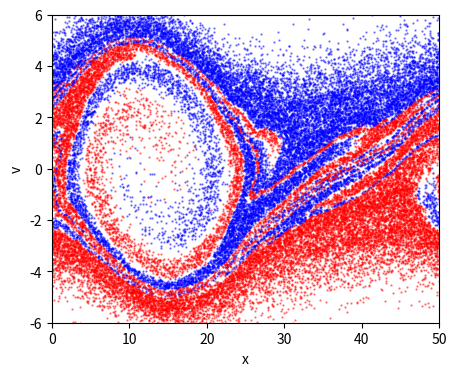

Generate this figure with matplotlib:
import numpy as np
import matplotlib.pyplot as plt
import scipy.sparse as sp
from scipy.sparse.linalg import spsolve

def getAcc(pos, Nx, boxsize, n0, Gmtx, Lmtx, solar_field):
    """
    Calculate the acceleration on each particle due to electric field,
    including the influence of solar electric fields.

    pos           is an Nx1 matrix of particle positions
    Nx            is the number of mesh cells
    boxsize       is the domain [0, boxsize]
    n0            is the electron number density
    Gmtx          is an Nx x Nx matrix for calculating the gradient on the grid
    Lmtx          is an Nx x Nx matrix for calculating the laplacian on the grid
    solar_field   is an Nx1 matrix representing the solar electric field at each grid point
    a             is an Nx1 matrix of accelerations
    """
    N = pos.shape[0]
    dx = boxsize / Nx
    j = np.floor(pos / dx).astype(int)
    jp1 = j + 1
    weight_j = (jp1 * dx - pos) / dx
    weight_jp1 = (pos - j * dx) / dx
    jp1 = np.mod(jp1, Nx)
    n = np.bincount(j[:, 0], weights=weight_j[:, 0], minlength=Nx)
    n += np.bincount(jp1[:, 0], weights=weight_jp1[:, 0], minlength=Nx)
    n *= n0 * boxsize / N / dx

    phi_grid = spsolve(Lmtx, n - n0, permc_spec="MMD_AT_PLUS_A")
    E_grid = -Gmtx @ phi_grid + solar_field

    E = weight_j * E_grid[j] + weight_jp1 * E_grid[jp1]
    a = -E

    return a


def main():
    """Plasma PIC simulation"""

    N = 40000
    Nx = 400
    t = 0
    tEnd = 50
    dt = 1
    boxsize = 50
    n0 = 1
    vb = 3
    vth = 1
    A = 0.1
    plotRealTime = True

    np.random.seed(42)
    pos = np.random.rand(N, 1) * boxsize
    vel = vth * np.random.randn(N, 1) + vb
    Nh = int(N / 2)
    vel[Nh:] *= -1
    vel *= (1 + A * np.sin(2 * np.pi * pos / boxsize))

    dx = boxsize / Nx
    e = np.ones(Nx)
    diags = np.array([-1, 1])
    vals = np.vstack((-e, e))
    Gmtx = sp.spdiags(vals, diags, Nx, Nx)
    Gmtx = sp.lil_matrix(Gmtx)
    Gmtx[0, Nx - 1] = -1
    Gmtx[Nx - 1, 0] = 1
    Gmtx /= (2 * dx)
    Gmtx = sp.csr_matrix(Gmtx)

    diags = np.array([-1, 0, 1])
    vals = np.vstack((e, -2 * e, e))
    Lmtx = sp.spdiags(vals, diags, Nx, Nx)
    Lmtx = sp.lil_matrix(Lmtx)
    Lmtx[0, Nx - 1] = 1
    Lmtx[Nx - 1, 0] = 1
    Lmtx /= dx ** 2
    Lmtx = sp.csr_matrix(Lmtx)

    # Generate solar electric field
    k = 2 * np.pi / boxsize  # Wave number of the solar field
    omega = 0.2             # Frequency of the solar field
    x_grid = np.linspace(0, boxsize, Nx)
    solar_field = np.sin(k * x_grid) * np.sin(omega * t)

    acc = getAcc(pos, Nx, boxsize, n0, Gmtx, Lmtx, solar_field)

    Nt = int(np.ceil(tEnd / dt))

    fig = plt.figure(figsize=(5, 4), dpi=80)

    for i in range(Nt):
        #vel += acc * dt / 2.0
        pos += vel * dt
        pos = np.mod(pos, boxsize)
        acc = getAcc(pos, Nx, boxsize, n0, Gmtx, Lmtx, solar_field)
        vel += acc * dt / 2.0
        t += dt

        # Update solar electric field
        #solar_field = np.sin(k * x_grid) * np.sin(omega * t)

        if plotRealTime or (i == Nt - 1):
            plt.cla()
            plt.scatter(pos[0:Nh], vel[0:Nh], s=.4, color='blue', alpha=0.5)
            plt.scatter(pos[Nh:], vel[Nh:], s=.4, color='red', alpha=0.5)
            plt.axis([0, boxsize, -6, 6])

            plt.pause(0.001)

    plt.xlabel('x')
    plt.ylabel('v')
    plt.savefig('pic.png', dpi=240)
    plt.show()

    return 0


if __name__ == "__main__":
    main()
